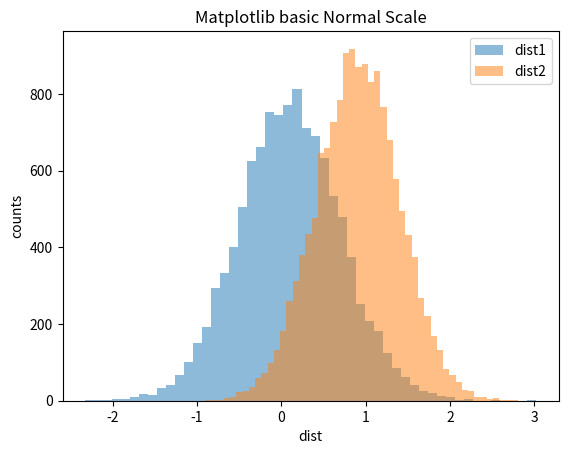

Source code (Python):
# import a few packages
# [redacted]

import numpy as np
import matplotlib as mpl
import matplotlib.pyplot as plt


# Generate two normal distribution
dist1=np.random.normal(0.1,0.6,11000)
dist2=np.random.normal(0.9,0.5,15000)

fig, ax = plt.subplots()
ax.hist(dist1, bins=50, lw=2, alpha=0.5,label='dist1')
ax.hist(dist2, bins=50, lw=2, alpha=0.5,label='dist2')
ax.set_xlabel('dist')
ax.set_ylabel('counts')
ax.legend(loc=0)
ax.set_title('Matplotlib basic Normal Scale')
plt.show()
plt.savefig('guassian.png')
